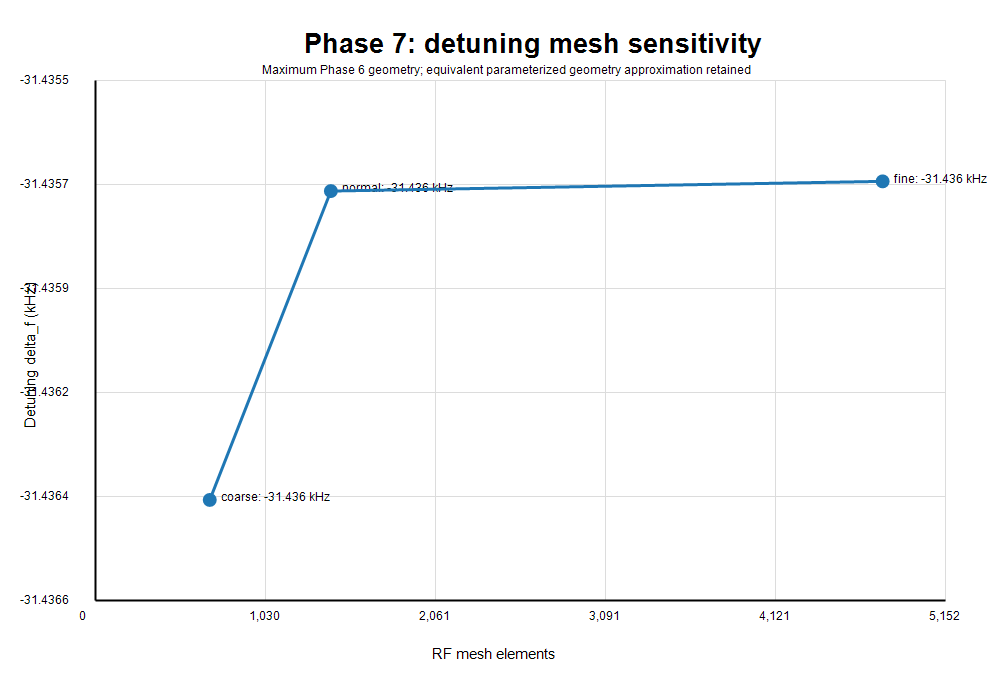

Source data for this figure (header and first rows):
mesh_level, auto_mesh_size, cold_mesh_elements, hot_mesh_elements, cold_mesh_vertices, hot_mesh_vertices, cold_frequency_GHz, hot_frequency_GHz, delta_f_GHz, delta_f_kHz, relative_detuning, cold_solve_elapsed_s, hot_solve_elapsed_s
coarse, 4, 692, 692, 380, 380, 1.499, 1.499, -3.1436366961124E-05, -31.44, -2.09720911719472E-05, 8.327, 7.752
normal, 3, 1426, 1426, 762, 762, 1.499, 1.499, -3.14357537625209E-05, -31.44, -2.09716787693661E-05, 9.118, 7.751
fine, 2, 4770, 4770, 2474, 2474, 1.499, 1.499, -3.14357345216898E-05, -31.44, -2.0971664788136E-05, 10.91, 10.46
